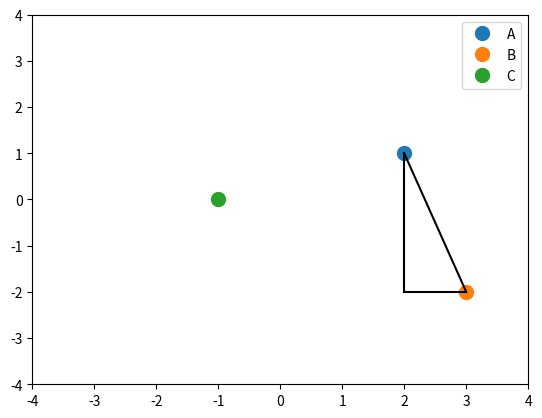

This chart was generated by the following Python code: (Note: this script raises an exception after producing the figure.)
def divisors(n):
    """
    Given an integer, returns its divisors
    Args:
        n (int): number to find divisors of
    
    Returns:
        list: of its divisors
    """    

def is_prime(n):
    """
    Decides whether a number is prime or not
    Args:
        n (int): number to check
    Returns:
        bool: whether it is or not prime
    """

import matplotlib.pyplot as plt

A = (2, 1)
B = (3, -2)
C = (-1, 0)

# create a plot
fig, ax = plt.subplots()

# add points. "o" stands for circle, "*" would be a star point
plt.plot(A[0], A[1], "o", markersize=10, label="A")
plt.plot(B[0], B[1], "o", markersize=10, label="B")
plt.plot(C[0], C[1], "o", markersize=10, label="C")

# set axis limits
ax.set_xlim([-4, 4])
ax.set_ylim([-4, 4])
# this adds top right legend for labeled elements
plt.legend()

# hipotenusa
ax.plot((A[0], B[0]), (A[1], B[1]), "black")

# catetos
ax.plot((A[0], A[0]), (A[1], B[1]), "black")
ax.plot((A[0], B[0]), (B[1], B[1]), "black")

fig

import math

A

B

# vertical segment 
c1 = (-2) - (1)
# horizontal segment
c2 = 3 - 2

dist_AB = math.sqrt(c1 ** 2 + c2 ** 2)

dist_AB

def initialize_grid():
    fig, ax = plt.subplots(figsize=(6, 6))
    
    # where do we want lines
    ticks = np.arange(-10, 10, 1)
    
    # draw grid
    ax.set_xticks(ticks)
    ax.set_yticks(ticks)
    ax.grid(True, which='both')
    
    # 1-1 X and Y proportion
    ax.set_aspect('equal')
    
    # X and Y axes
    ax.axhline(y=0, color='k')
    ax.axvline(x=0, color='k')
    
    # set axes' limits
    ax.set_xlim([-10, 10])
    ax.set_ylim([-10, 10])

initialize_grid()

x = np.linspace(
    start=-10, 
    stop=10, 
    num=300
)

y = 2 * x + 1
y2 = 3 * x + 5

initialize_grid()
# "-" for line type
plt.plot(x, y, "-", markersize=10)
plt.plot(x, y2, "-", markersize=2)

initialize_grid()

y2 = x ** 2 + 4 * x - 2
y3 = x ** 3 - 4 * x ** 2 + 3 * x +1
y4 = x ** 4 - x ** 3 - 4 * x ** 2 + 3 * x +1

plt.plot(x, y2, "-", label="degree 2")
plt.plot(x, y3, "-", label="degree 3")
plt.plot(x, y4, "-", label="degree 4")

plt.legend()

initialize_grid()

y = np.sqrt(x)

plt.plot(x, y, "-")

plt.plot([1000, 2000, 3000, 10000], [5, 10, 15, 50], "o")

plt.plot([1000, 2000, 3000, 10000], [10, 15, 19, 25], "o")

initialize_grid()

y = 3 ** x
# start with 2 euro, earn 10% yearly
y2 = 2 * 1.2 ** x

plt.plot(x, y, "-", label="base 3")
plt.plot(x, y2, "-", label="base 1.2")

plt.legend()

# e is a special number in mathematics
np.e

initialize_grid()

y = np.log10(x)
# base e (logaritmo neperiano)
y2 = np.log(x)

plt.plot(x, y, "-", label="base 10")
plt.plot(x, y2, "-", label="base e")

plt.legend()

3 + 4 + 5 + 6

((-2)**2 - (-2) + 1) + ((-1)**2 - (-1) + 1) + (0**2 - 0 + 1) + (1**2 - 1 + 1)

10

def factorial(n):
    product = 1
    
    for i in range(1, n + 1):
        product = product * i
        
    return product

# equiv
def factorial(n):
    if n == 1:
        return 1
    else:
        return n * factorial(n - 1)

factorial(3)

factorial(4)

factorial(10)

factorial(3)

factorial(4)

factorial(16)